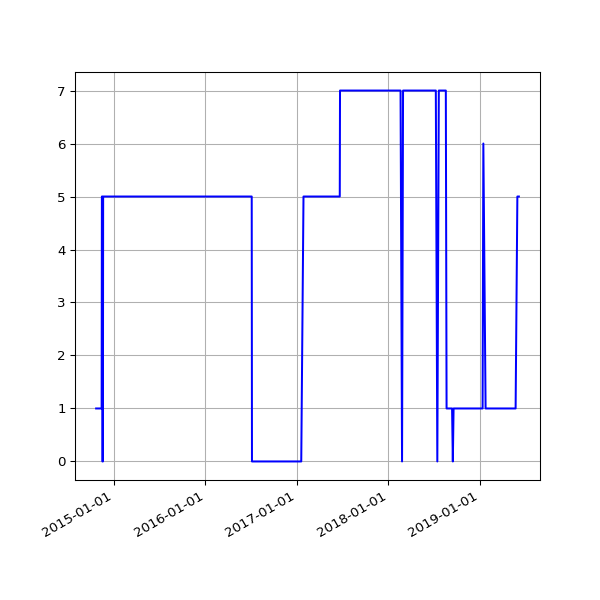

The file beside this chart, header and first rows:
date, value
2014-10-21 02:39:54 +0100, 1
2014-10-22 03:00:57 +0100, 1
2014-10-23 02:37:10 +0100, 1
2014-10-25 02:32:51 +0100, 1
2014-10-26 01:30:24 +0000, 1
2014-10-27 02:54:13 +0000, 1
2014-10-28 02:35:31 +0000, 1
2014-10-29 03:06:57 +0000, 1
2014-10-30 02:47:36 +0000, 1
2014-10-31 02:36:06 +0000, 1
2014-11-01 02:28:50 +0000, 1
2014-11-02 02:28:48 +0000, 1
2014-11-03 02:32:02 +0000, 1
2014-11-04 02:35:06 +0000, 1
2014-11-05 02:49:43 +0000, 1
2014-11-06 02:58:43 +0000, 1
2014-11-07 02:45:22 +0000, 1
2014-11-08 02:32:13 +0000, 1
2014-11-09 02:29:46 +0000, 1
2014-11-10 02:36:49 +0000, 1
2014-11-11 02:39:57 +0000, 1
2014-11-12 02:39:23 +0000, 1
2014-11-13 02:43:39 +0000, 5
2014-11-14 02:36:10 +0000, 5
2014-11-15 02:30:19 +0000, 0
2014-11-16 02:31:03 +0000, 0
2014-11-17 02:44:07 +0000, 0
2014-11-18 02:40:33 +0000, 5
2014-11-19 02:46:01 +0000, 5
2014-11-20 02:43:56 +0000, 5
2014-11-21 02:34:50 +0000, 5
2014-11-22 02:32:51 +0000, 5
2014-11-23 02:36:45 +0000, 5
2014-11-24 02:27:24 +0000, 5
2014-11-25 02:39:42 +0000, 5
2014-11-26 02:51:07 +0000, 5
2014-11-27 02:37:04 +0000, 5
2014-11-28 02:34:52 +0000, 5
2014-11-29 02:30:27 +0000, 5
2014-11-30 02:32:57 +0000, 5
2014-12-01 03:23:50 +0000, 5
2014-12-02 02:35:18 +0000, 5
2014-12-03 02:37:48 +0000, 5
2014-12-04 02:39:05 +0000, 5
2014-12-05 02:39:00 +0000, 5
2014-12-06 02:32:23 +0000, 5
2014-12-07 02:28:06 +0000, 5
2014-12-08 02:44:28 +0000, 5
2014-12-09 02:39:34 +0000, 5
2014-12-11 03:14:35 +0000, 5
2014-12-16 20:52:04 +0000, 5
2014-12-17 13:32:22 +0000, 5
2014-12-18 02:17:19 +0000, 5
2014-12-19 02:43:05 +0000, 5
2014-12-20 02:31:59 +0000, 5
2014-12-21 02:08:34 +0000, 5
2014-12-22 02:09:19 +0000, 5
2014-12-23 02:08:53 +0000, 5
2014-12-24 02:12:21 +0000, 5
2014-12-25 06:47:47 +0000, 5
... 1,120 more rows
